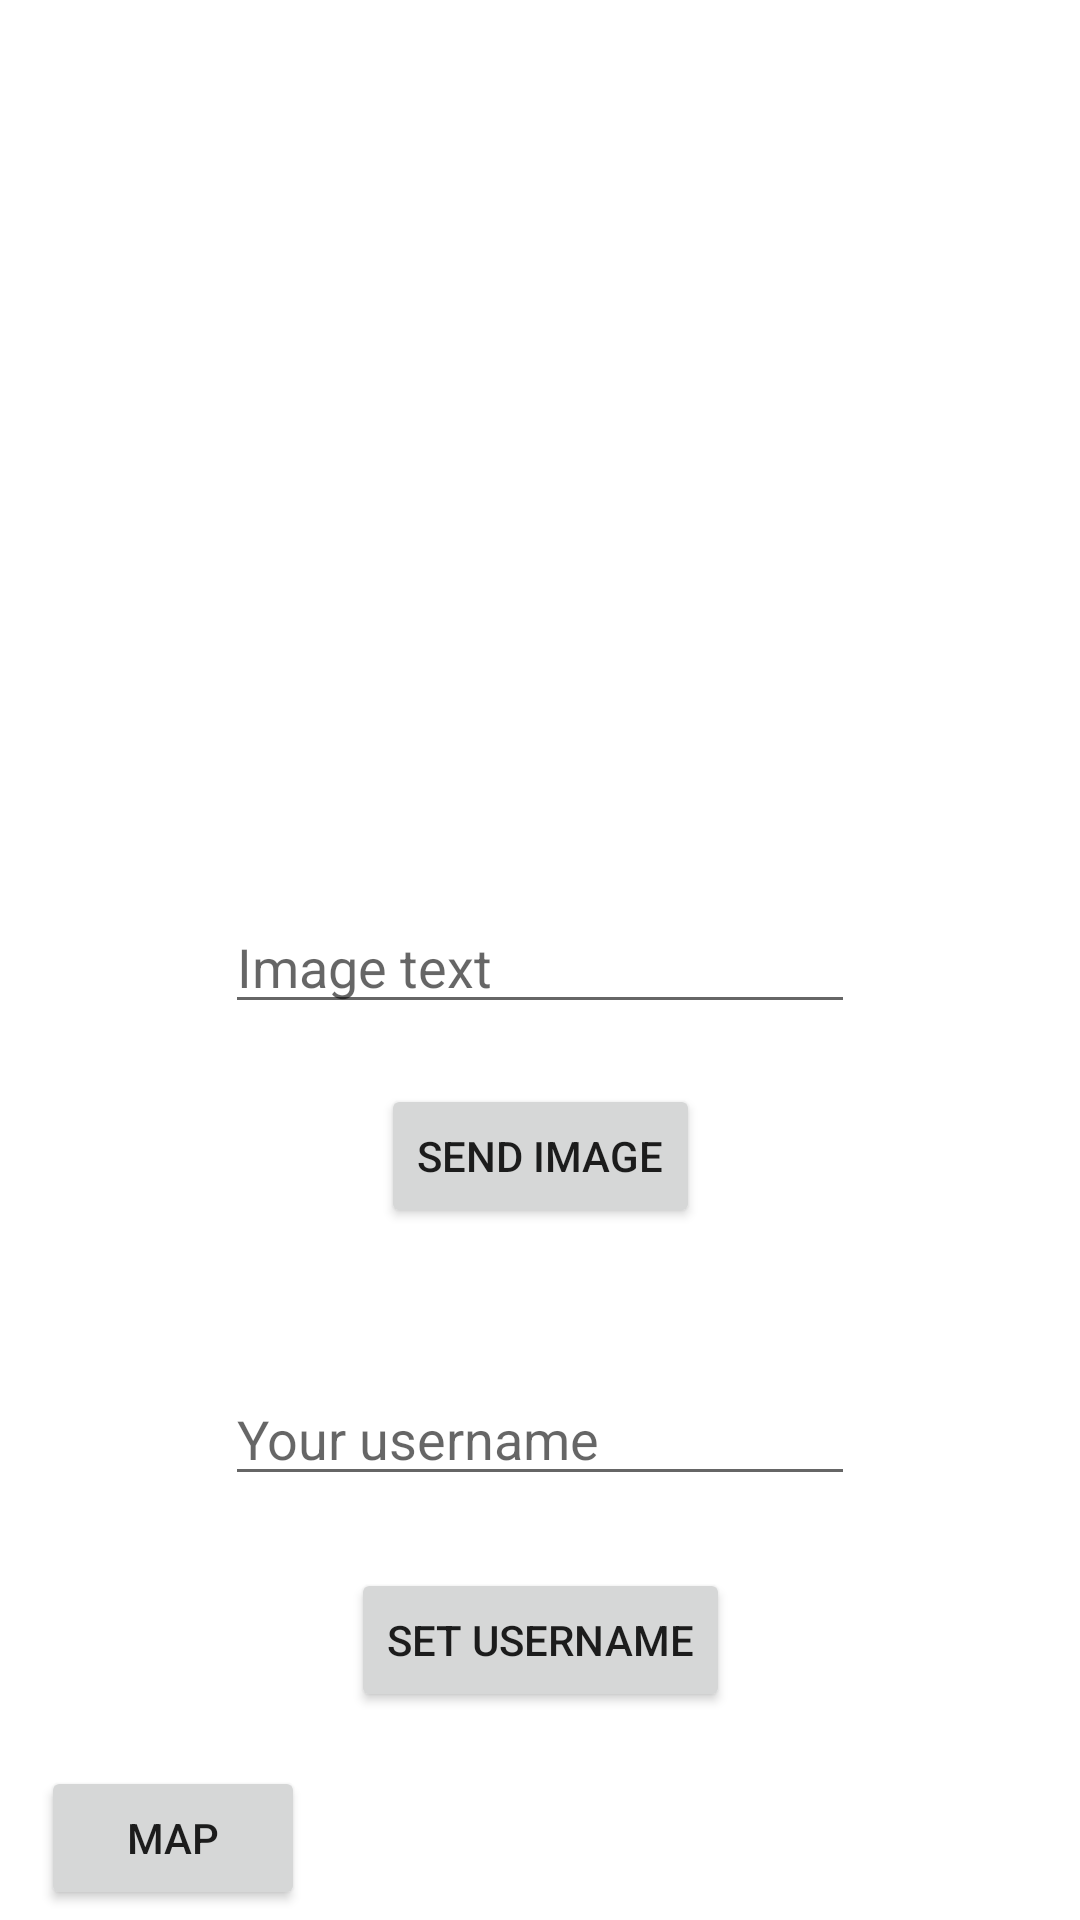

This screen was rendered from an Android layout file. Write that file and the resources it references.
<!-- AndroidManifest.xml: application theme Theme.MySnapchat -->
<!-- res/layout/activity_main.xml -->
<?xml version="1.0" encoding="utf-8"?>
<androidx.constraintlayout.widget.ConstraintLayout xmlns:android="http://schemas.android.com/apk/res/android"
    xmlns:app="http://schemas.android.com/apk/res-auto"
    xmlns:tools="http://schemas.android.com/tools"
    android:layout_width="match_parent"
    android:layout_height="match_parent"
    tools:context=".MainActivity">

    <ListView
        android:id="@+id/listView"
        android:layout_width="412dp"
        android:layout_height="208dp"
        android:layout_marginTop="16dp"
        app:layout_constraintEnd_toEndOf="parent"
        app:layout_constraintStart_toStartOf="parent"
        app:layout_constraintTop_toTopOf="parent" />

    <EditText
        android:id="@+id/editImageText"
        android:layout_width="wrap_content"
        android:layout_height="wrap_content"
        android:layout_marginTop="76dp"
        android:ems="10"
        android:hint="Image text"
        android:inputType="textPersonName"
        app:layout_constraintEnd_toEndOf="parent"
        app:layout_constraintStart_toStartOf="parent"
        app:layout_constraintTop_toBottomOf="@+id/listView" />

    <EditText
        android:id="@+id/textUsername"
        android:layout_width="wrap_content"
        android:layout_height="wrap_content"
        android:layout_marginTop="48dp"
        android:ems="10"
        android:hint="Your username"
        android:inputType="textPersonName"
        app:layout_constraintEnd_toEndOf="parent"
        app:layout_constraintStart_toStartOf="parent"
        app:layout_constraintTop_toBottomOf="@+id/sendButton" />

    <Button
        android:id="@+id/setUsername"
        android:layout_width="wrap_content"
        android:layout_height="wrap_content"
        android:layout_marginTop="24dp"
        android:onClick="onUsernameClick"
        android:text="Set username"
        app:layout_constraintEnd_toEndOf="parent"
        app:layout_constraintStart_toStartOf="parent"
        app:layout_constraintTop_toBottomOf="@+id/textUsername" />

    <Button
        android:id="@+id/sendButton"
        android:layout_width="wrap_content"
        android:layout_height="wrap_content"
        android:layout_marginTop="20dp"
        android:onClick="dispatchTakePictureIntent"
        android:text="Send image"
        app:layout_constraintEnd_toEndOf="parent"
        app:layout_constraintStart_toStartOf="parent"
        app:layout_constraintTop_toBottomOf="@+id/editImageText" />

    <Button
        android:id="@+id/mapButton"
        android:layout_width="wrap_content"
        android:layout_height="wrap_content"
        android:onClick="startMapIntent"
        android:text="Map"
        app:layout_constraintBottom_toBottomOf="parent"
        app:layout_constraintEnd_toEndOf="parent"
        app:layout_constraintHorizontal_bias="0.05"
        app:layout_constraintStart_toStartOf="parent"
        app:layout_constraintTop_toBottomOf="@+id/setUsername"
        app:layout_constraintVertical_bias="0.847" />

</androidx.constraintlayout.widget.ConstraintLayout>
<!-- resources referenced by this layout -->
<resources>
  <style name="Theme.MySnapchat" parent="Theme.MaterialComponents.DayNight.DarkActionBar">
          
          <item name="colorPrimary">@color/purple_500</item>
          <item name="colorPrimaryVariant">@color/purple_700</item>
          <item name="colorOnPrimary">@color/white</item>
          
          <item name="colorSecondary">@color/teal_200</item>
          <item name="colorSecondaryVariant">@color/teal_700</item>
          <item name="colorOnSecondary">@color/black</item>
          
          <item name="android:statusBarColor" tools:targetApi="l">?attr/colorPrimaryVariant</item>
          
      </style>
  <!-- not gathered from this repository: default colours our renderer supplied (Android Studio template values) -->
  <color name="purple_500">#FF6200EE</color>
  <color name="purple_700">#FF3700B3</color>
  <color name="teal_200">#FF03DAC5</color>
  <color name="teal_700">#FF018786</color>
  <color name="black">#FF000000</color>
  <color name="white">#FFFFFFFF</color>
</resources>
